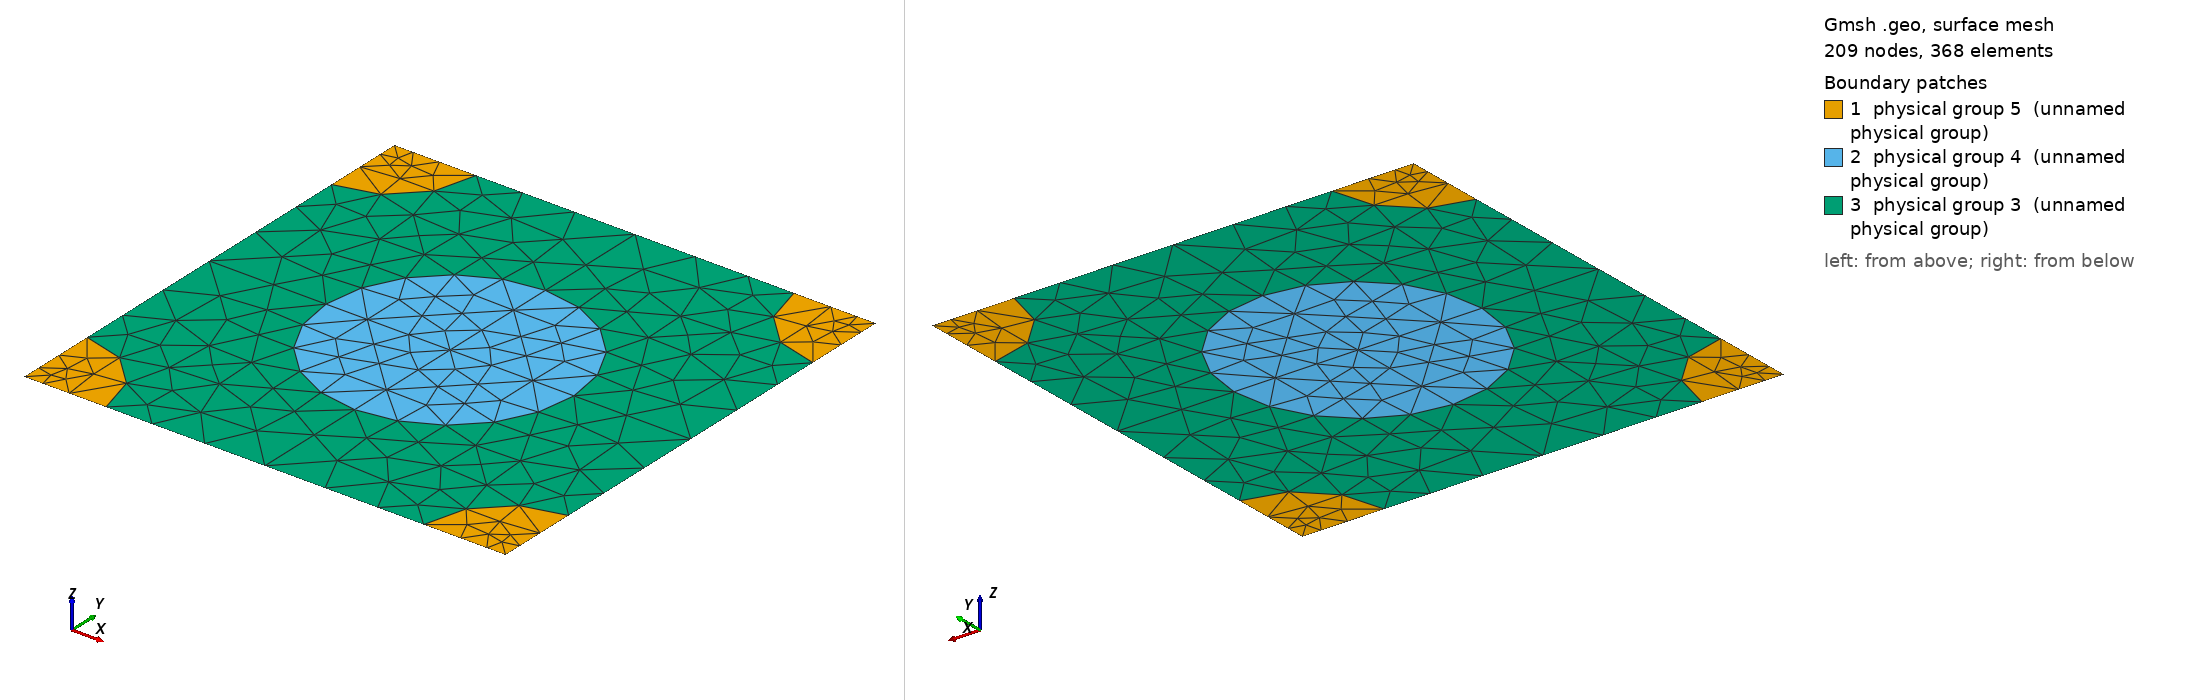

Gmsh geometry script, surface-meshed: 209 nodes, 368 surface elements. Boundary patches (legend numbers): 1 physical group 5 (unnamed physical group), 2 physical group 4 (unnamed physical group), 3 physical group 3 (unnamed physical group). Left view from above one corner, right view from below the opposite corner. Legend entries are the model's physical surfaces. The drawing asked Gmsh for element sizes between 1% and 20% of the model's largest extent; the script's own settings can give other sizes.

=== 699_180_119.geo (drawn) ===
d = 1; // grating period
ff = 0.300000;
d_in_nm = 699;
a1 = 180;
radius1 = (a1/d_in_nm)*d;
radius2 = (119/d_in_nm)*d;
lc = 0.150000; // 0.501 0.201 0.0701;
lc2 = lc/1.500000; // on cylinder surfaces
lc3 = lc/1.500000; // cylinder1 centres
lc4 = lc/4.500000; // cylinder2 centres
posx = 0;//
posy = 0;//

hy = d; // Thickness: Squre profile => hy=d
hx = 0.;

// 2*2 supercell outline

Point(1) = {0, 0, 0, lc4};
Point(2) = {-hx, -hy, 0, lc4};
Point(3) = {-hx+d, -hy, 0, lc4};
Point(4) = {d, 0, 0,lc4};
Point(5) = {-hx+d/2+posx, -hy/2+posy, 0,lc3};
Point(10) = {-hx+d/2+posx, 0, 0, lc};
Point(11) = {0,-hy/2+posy, 0, lc};
Point(12) = {-hx+d/2+posx, -hy, 0, lc};
Point(13) = {d, -hy/2+posy, 0, lc};

Point(14) = {-hx+radius2, 0, 0, lc2};
Point(15) = {d-radius2, 0, 0, lc2};
Point(16) = {0,-radius2, 0, lc2};
Point(18) = {-hx+d/2+posx, -hy/2+radius1+posy, 0, lc2};
Point(20) = {d,-radius2, 0, lc2};
Point(21) = {-hx+d/2-radius1+posx, -hy/2+posy, 0,lc2};
Point(22) = {-hx+d/2+radius1+posx, -hy/2+posy, 0,lc2};
Point(23) = {-hx, -hy+radius2, 0, lc2};
Point(25) = {-hx+d/2+posx, -hy/2-radius1+posy, 0, lc2};
Point(27) = {d,-hy+radius2, 0, lc2};
Point(28) = {-hx+radius2, -hy, 0, lc2};
Point(29) = {d-radius2, -hy, 0, lc2};

Line(1) = {1, 14};
Line(2) = {14, 10};
Line(3) = {10, 15};
Line(4) = {15, 4};
Line(5) = {4, 20};
Line(6) = {20, 13};
Line(7) = {13, 27};
Line(8) = {27, 3};
Line(9) = {3, 29};
Line(10) = {29, 12};
Line(11) = {12, 28};
Line(12) = {28, 2};
Line(13) = {2, 23};
Line(14) = {23, 11};
Line(15) = {11, 16};
Line(16) = {16, 1};
Line(18) = {18, 10};
Line(19) = {18, 5};
Line(20) = {5, 25};
Line(21) = {25, 12};
Line(22) = {11, 21};
Line(23) = {21, 5};
Line(24) = {5, 22};
Line(25) = {22, 13};

Circle(26) = {14, 1, 16};
Circle(27) = {15, 4, 20};
Circle(28) = {27, 3, 29};
Circle(29) = {28, 2, 23};
Circle(30) = {21, 5, 18};
Circle(31) = {18, 5, 22};
Circle(32) = {22, 5, 25};
Circle(33) = {25, 5, 21};

Line Loop(77) = {1, 26, 16};
Plane Surface(78) = {77};
Line Loop(79) = {4, 5, -27};
Plane Surface(80) = {79};
Line Loop(81) = {28, -9, -8};
Plane Surface(82) = {81};
Line Loop(83) = {29, -13, -12};
Plane Surface(84) = {83};
Line Loop(85) = {30, 19, -23};
Plane Surface(86) = {85};
Line Loop(87) = {19, 24, -31};
Plane Surface(88) = {87};
Line Loop(89) = {24, 32, -20};
Plane Surface(90) = {89};
Line Loop(91) = {20, 33, 23};
Plane Surface(92) = {91};
Line Loop(93) = {2, -18, -30, -22, 15, -26};
Plane Surface(94) = {93};
Line Loop(95) = {3, 27, 6, -25, -31, 18};
Plane Surface(96) = {95};
Line Loop(97) = {25, 7, 28, 10, -21, -32};
Plane Surface(98) = {97};
Line Loop(99) = {21, 11, 29, 14, 22, -33};
Plane Surface(100) = {99};

Physical Line(101) = {1, 2, 3, 4};
Physical Line(102) = {5, 6, 7, 8};
Physical Line(103) = {9, 10, 11, 12};
Physical Line(104) = {13, 14, 15, 16};

Physical Surface(3) = {94, 96, 98, 100};
Physical Surface(4) = {86, 88, 90, 92};
Physical Surface(5) = {78, 80, 82, 84};
